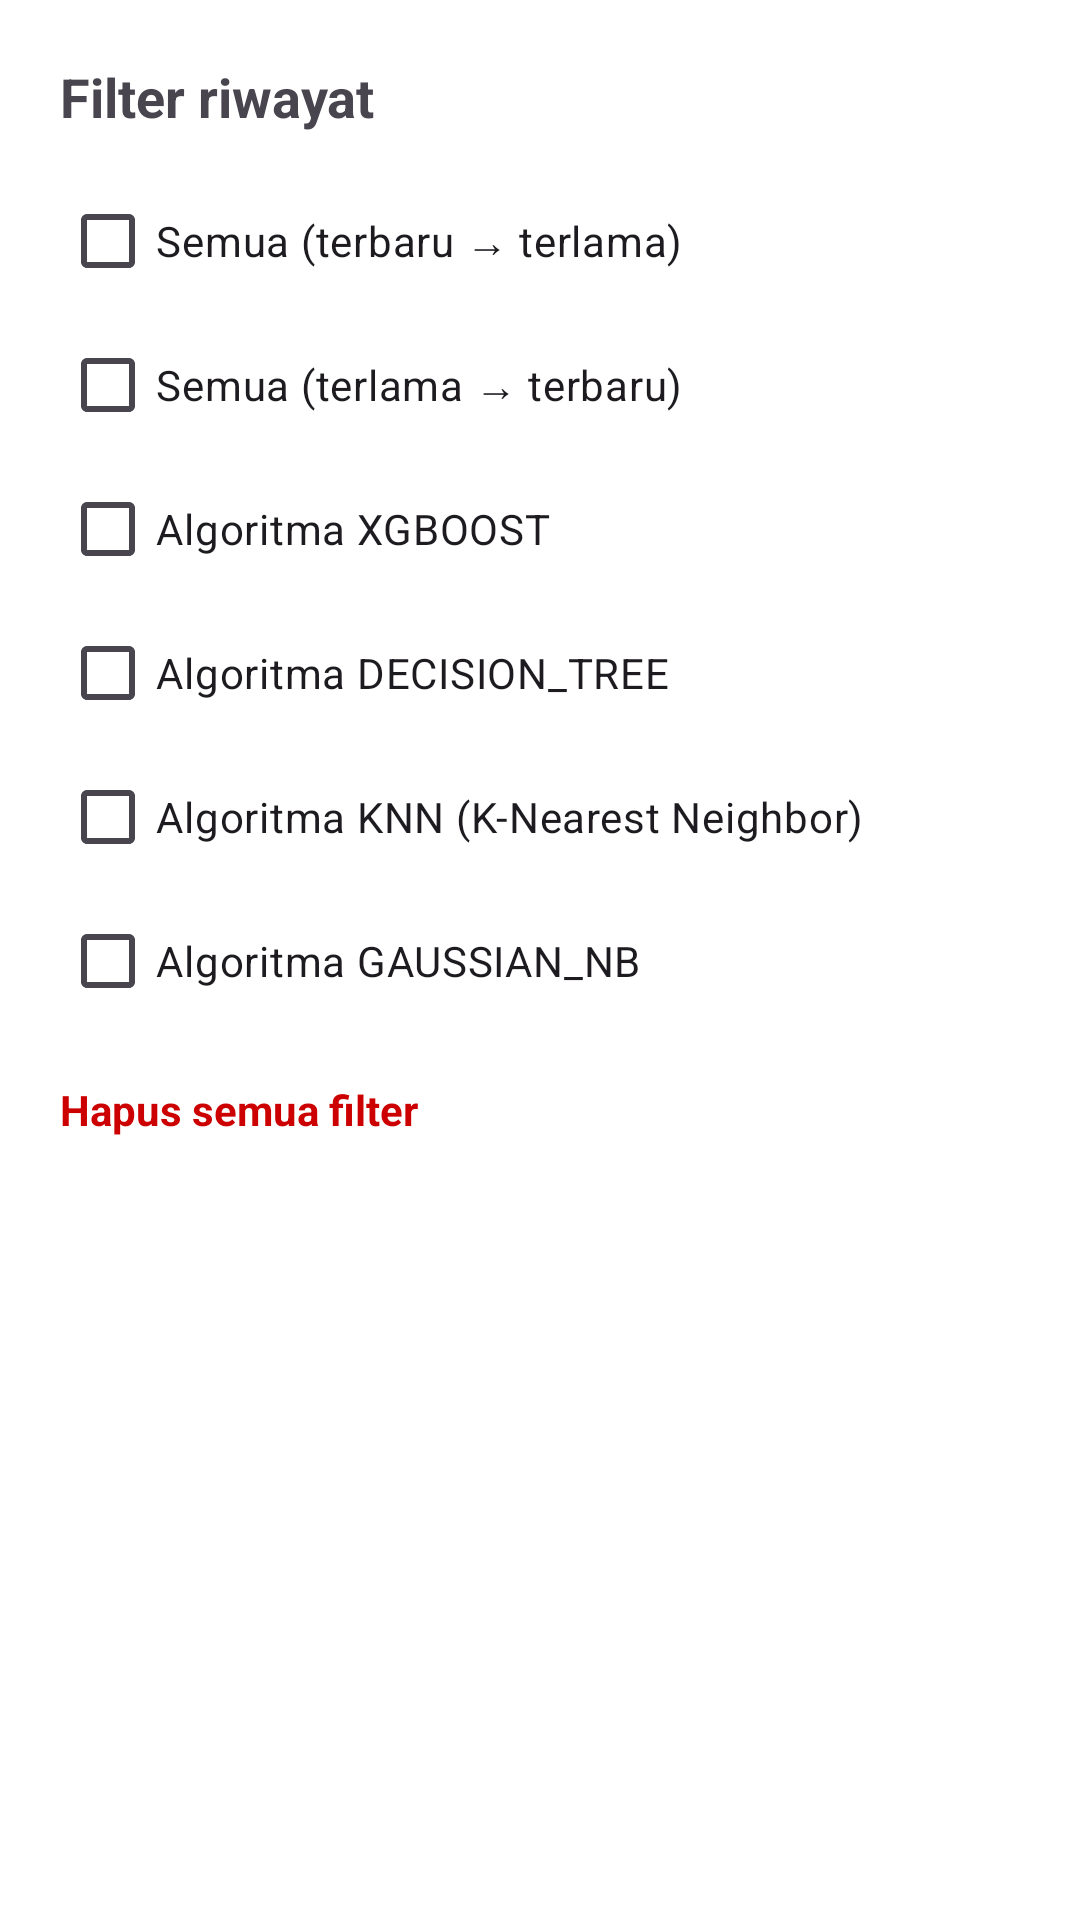

The Android layout XML behind this screen, and the referenced resources:
<!-- AndroidManifest.xml: application theme Theme.TamengTautan -->
<!-- res/layout/dialog_filter_history.xml -->
<?xml version="1.0" encoding="utf-8"?>
<ScrollView xmlns:android="http://schemas.android.com/apk/res/android"
    xmlns:app="http://schemas.android.com/apk/res-auto"
    android:layout_width="match_parent"
    android:layout_height="wrap_content">

    <LinearLayout
        android:layout_width="match_parent"
        android:layout_height="wrap_content"
        android:orientation="vertical"
        android:padding="20dp">

        <TextView
            android:id="@+id/tvFilterTitle"
            android:layout_width="wrap_content"
            android:layout_height="wrap_content"
            android:text="Filter riwayat"
            android:textStyle="bold"
            android:textSize="18sp"
            android:paddingBottom="12dp" />

        
        <com.google.android.material.checkbox.MaterialCheckBox
            android:id="@+id/cbSortNewest"
            android:layout_width="match_parent"
            android:layout_height="wrap_content"
            android:text="Semua (terbaru → terlama)" />

        <com.google.android.material.checkbox.MaterialCheckBox
            android:id="@+id/cbSortOldest"
            android:layout_width="match_parent"
            android:layout_height="wrap_content"
            android:text="Semua (terlama → terbaru)" />

        
        <com.google.android.material.checkbox.MaterialCheckBox
            android:id="@+id/cbAlgoXgboost"
            android:layout_width="match_parent"
            android:layout_height="wrap_content"
            android:text="Algoritma XGBOOST" />

        <com.google.android.material.checkbox.MaterialCheckBox
            android:id="@+id/cbAlgoDecisionTree"
            android:layout_width="match_parent"
            android:layout_height="wrap_content"
            android:text="Algoritma DECISION_TREE" />

        <com.google.android.material.checkbox.MaterialCheckBox
            android:id="@+id/cbAlgoKnn"
            android:layout_width="match_parent"
            android:layout_height="wrap_content"
            android:text="Algoritma KNN (K-Nearest Neighbor)" />

        <com.google.android.material.checkbox.MaterialCheckBox
            android:id="@+id/cbAlgoNaiveBayes"
            android:layout_width="match_parent"
            android:layout_height="wrap_content"
            android:text="Algoritma GAUSSIAN_NB" />

        <TextView
            android:id="@+id/tvClearAllFilter"
            android:layout_width="wrap_content"
            android:layout_height="wrap_content"
            android:layout_marginTop="16dp"
            android:text="Hapus semua filter"
            android:textColor="@android:color/holo_red_dark"
            android:textStyle="bold" />
    </LinearLayout>

</ScrollView>
<!-- resources referenced by this layout -->
<resources>
  <style name="Theme.TamengTautan" parent="Base.Theme.TamengTautan" />
  <style name="Base.Theme.TamengTautan" parent="Theme.Material3.Light.NoActionBar">
          <item name="colorPrimary">@color/tameng_purple</item>
          <item name="colorPrimaryContainer">@color/tameng_purple</item>
  
          <item name="android:colorBackground">@color/white</item>
      </style>
  <color name="tameng_purple">#4F378A</color>
  <color name="white">#FFFFFFFF</color>
</resources>
